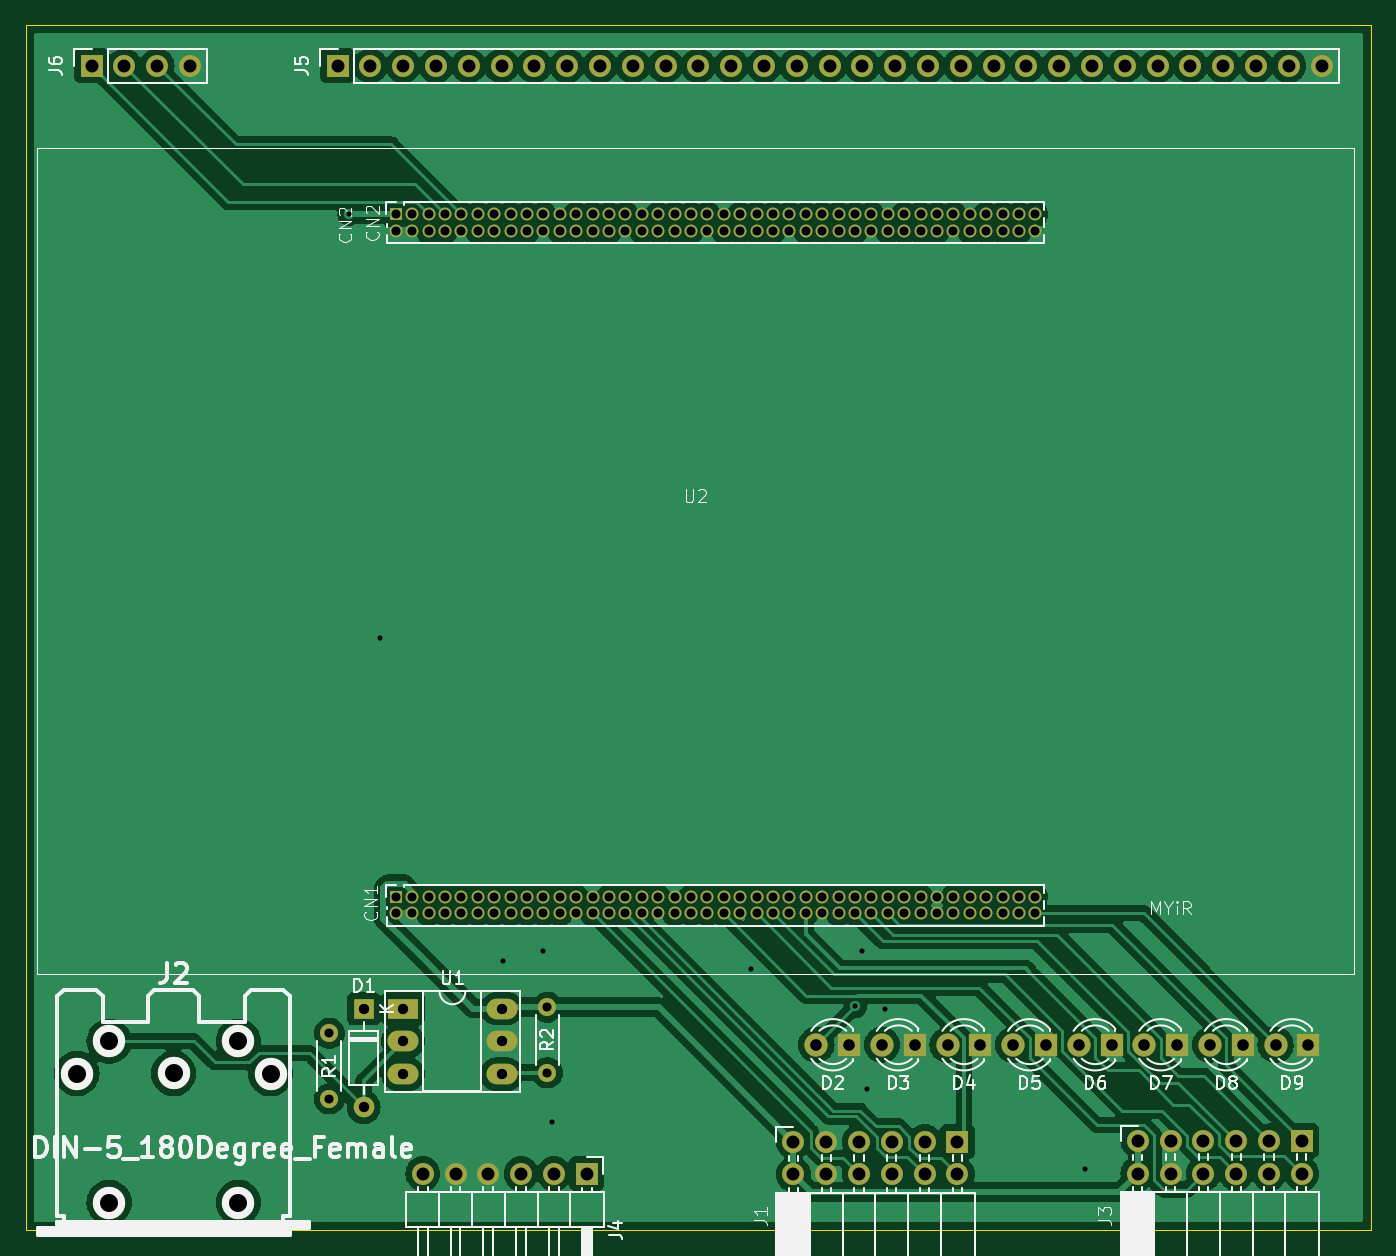
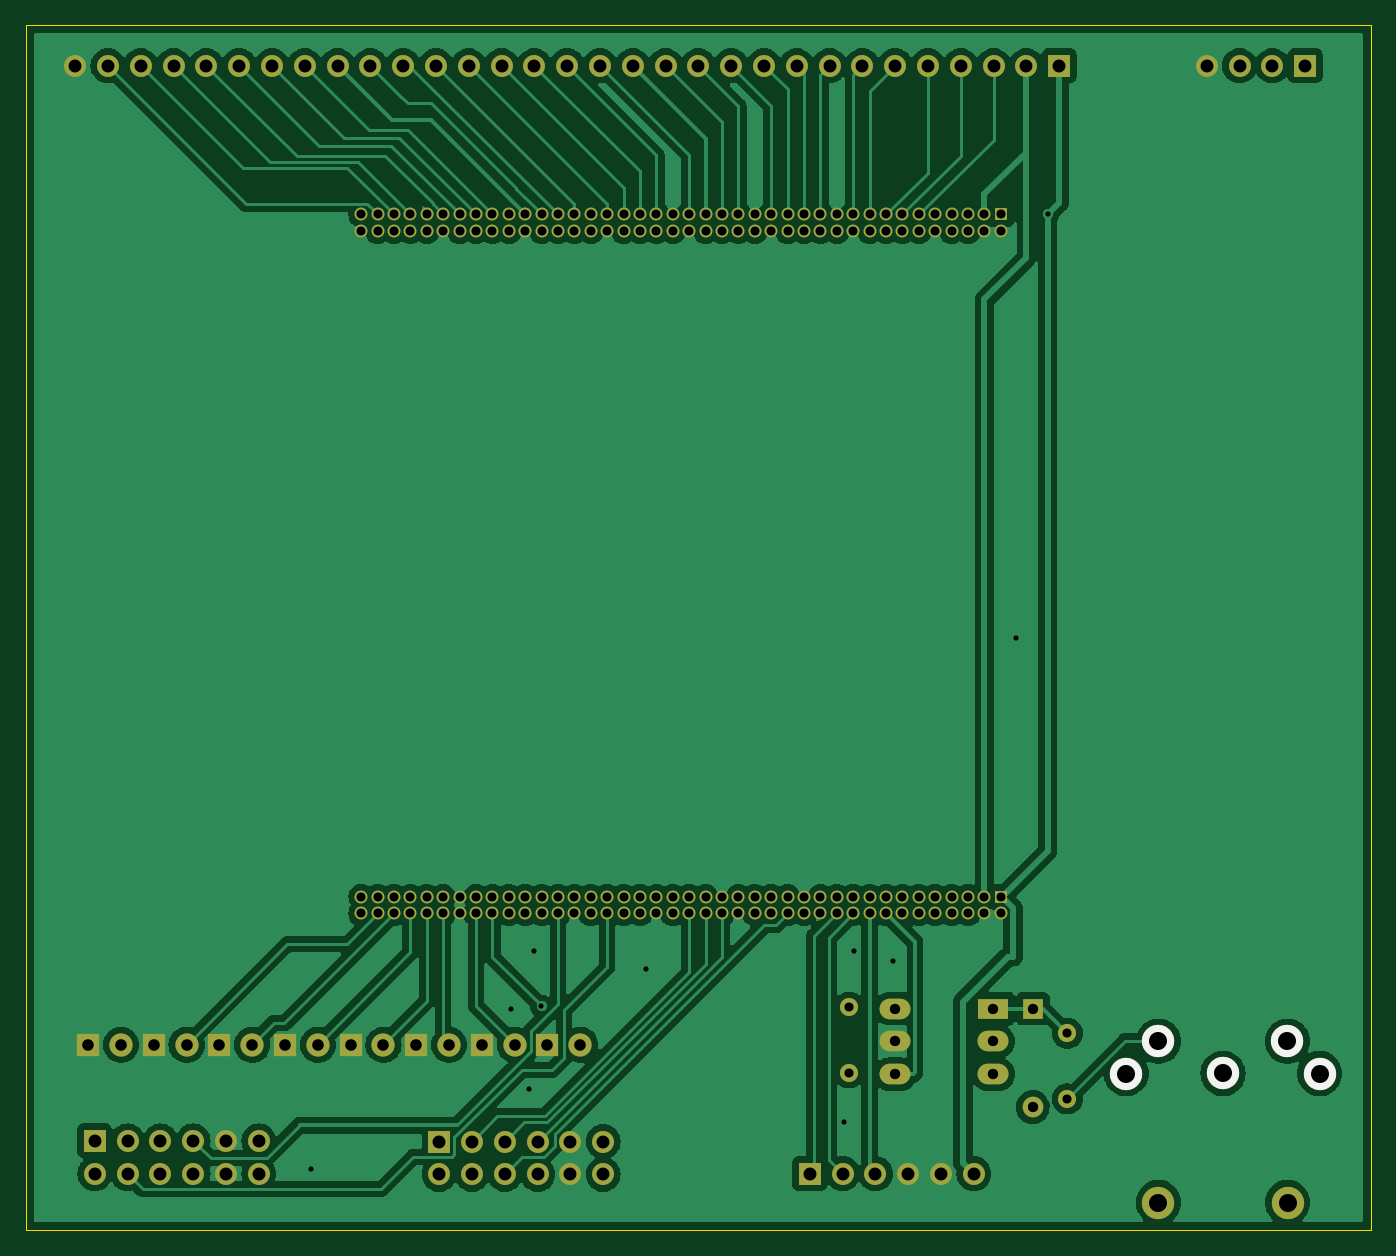
Circuit board: 10 layer files. Board 104.1 x 93.3 mm.
- bottom_copper: Breakout-B_Cu.gbr (194042 bytes)
- bottom_mask: Breakout-B_Mask.gbr (8122 bytes)
- paste: Breakout-B_Paste.gbr (468 bytes)
- bottom_silk: Breakout-B_Silkscreen.gbr (639 bytes)
- outline: Breakout-Edge_Cuts.gbr (630 bytes)
- top_copper: Breakout-F_Cu.gbr (220696 bytes)
- top_mask: Breakout-F_Mask.gbr (8122 bytes)
- paste: Breakout-F_Paste.gbr (468 bytes)
- top_silk: Breakout-F_Silkscreen.gbr (54967 bytes)
- drill: Breakout.drl (5040 bytes)

=== bottom_copper: Breakout-B_Cu.gbr (194042 bytes, source omitted) ===
=== bottom_mask: Breakout-B_Mask.gbr (8122 bytes, source omitted) ===
=== paste: Breakout-B_Paste.gbr ===
%TF.GenerationSoftware,KiCad,Pcbnew,7.0.10*%
%TF.CreationDate,2024-01-10T20:22:15+00:00*%
%TF.ProjectId,Breakout,42726561-6b6f-4757-942e-6b696361645f,rev?*%
%TF.SameCoordinates,Original*%
%TF.FileFunction,Paste,Bot*%
%TF.FilePolarity,Positive*%
%FSLAX46Y46*%
G04 Gerber Fmt 4.6, Leading zero omitted, Abs format (unit mm)*
G04 Created by KiCad (PCBNEW 7.0.10) date 2024-01-10 20:22:15*
%MOMM*%
%LPD*%
G01*
G04 APERTURE LIST*
G04 APERTURE END LIST*
M02*

=== bottom_silk: Breakout-B_Silkscreen.gbr ===
%TF.GenerationSoftware,KiCad,Pcbnew,7.0.10*%
%TF.CreationDate,2024-01-10T20:22:15+00:00*%
%TF.ProjectId,Breakout,42726561-6b6f-4757-942e-6b696361645f,rev?*%
%TF.SameCoordinates,Original*%
%TF.FileFunction,Legend,Bot*%
%TF.FilePolarity,Positive*%
%FSLAX46Y46*%
G04 Gerber Fmt 4.6, Leading zero omitted, Abs format (unit mm)*
G04 Created by KiCad (PCBNEW 7.0.10) date 2024-01-10 20:22:15*
%MOMM*%
%LPD*%
G01*
G04 APERTURE LIST*
%ADD10C,2.499360*%
G04 APERTURE END LIST*
D10*
%TO.C,J2*%
X62120880Y-98999800D03*
X54622800Y-98997260D03*
X47124720Y-98999800D03*
X59618980Y-96497900D03*
X49626620Y-96497900D03*
%TD*%
M02*

=== outline: Breakout-Edge_Cuts.gbr ===
%TF.GenerationSoftware,KiCad,Pcbnew,7.0.10*%
%TF.CreationDate,2024-01-10T20:22:15+00:00*%
%TF.ProjectId,Breakout,42726561-6b6f-4757-942e-6b696361645f,rev?*%
%TF.SameCoordinates,Original*%
%TF.FileFunction,Profile,NP*%
%FSLAX46Y46*%
G04 Gerber Fmt 4.6, Leading zero omitted, Abs format (unit mm)*
G04 Created by KiCad (PCBNEW 7.0.10) date 2024-01-10 20:22:15*
%MOMM*%
%LPD*%
G01*
G04 APERTURE LIST*
%TA.AperFunction,Profile*%
%ADD10C,0.100000*%
%TD*%
G04 APERTURE END LIST*
D10*
X43180000Y-17780000D02*
X147320000Y-17780000D01*
X147320000Y-111125000D01*
X43180000Y-111125000D01*
X43180000Y-17780000D01*
M02*

=== top_copper: Breakout-F_Cu.gbr (220696 bytes, source omitted) ===
=== top_mask: Breakout-F_Mask.gbr (8122 bytes, source omitted) ===
=== paste: Breakout-F_Paste.gbr ===
%TF.GenerationSoftware,KiCad,Pcbnew,7.0.10*%
%TF.CreationDate,2024-01-10T20:22:15+00:00*%
%TF.ProjectId,Breakout,42726561-6b6f-4757-942e-6b696361645f,rev?*%
%TF.SameCoordinates,Original*%
%TF.FileFunction,Paste,Top*%
%TF.FilePolarity,Positive*%
%FSLAX46Y46*%
G04 Gerber Fmt 4.6, Leading zero omitted, Abs format (unit mm)*
G04 Created by KiCad (PCBNEW 7.0.10) date 2024-01-10 20:22:15*
%MOMM*%
%LPD*%
G01*
G04 APERTURE LIST*
G04 APERTURE END LIST*
M02*

=== top_silk: Breakout-F_Silkscreen.gbr (54967 bytes, source omitted) ===
=== drill: Breakout.drl ===
M48
; DRILL file {KiCad 7.0.10} date Wed Jan 10 20:25:07 2024
; FORMAT={-:-/ absolute / inch / decimal}
; #@! TF.CreationDate,2024-01-10T20:25:07+00:00
; #@! TF.GenerationSoftware,Kicad,Pcbnew,7.0.10
; #@! TF.FileFunction,MixedPlating,1,2
FMAT,2
INCH
; #@! TA.AperFunction,Plated,PTH,ViaDrill
T1C0.0157
; #@! TA.AperFunction,Plated,PTH,ComponentDrill
T2C0.0276
; #@! TA.AperFunction,Plated,PTH,ComponentDrill
T3C0.0315
; #@! TA.AperFunction,Plated,PTH,ComponentDrill
T4C0.0354
; #@! TA.AperFunction,Plated,PTH,ComponentDrill
T5C0.0394
; #@! TA.AperFunction,Plated,PTH,ComponentDrill
T6C0.0550
; #@! TA.AperFunction,NonPlated,NPTH,ComponentDrill
T7C0.0550
%
G90
G05
T1
X2.685Y-1.2782
X2.78Y-2.57
X3.155Y-3.555
X3.275Y-3.525
X3.305Y-4.045
X3.91Y-3.58
X4.2281Y-3.6931
X4.25Y-3.525
X4.265Y-3.945
X4.32Y-3.7
X4.93Y-4.19
T2
X2.625Y-3.775
X2.625Y-3.975
X2.8276Y-1.2785
X2.8276Y-1.3285
X2.8276Y-3.3593
X2.8276Y-3.4093
X2.8776Y-1.2785
X2.8776Y-1.3285
X2.8776Y-3.3593
X2.8776Y-3.4093
X2.9276Y-1.2785
X2.9276Y-1.3285
X2.9276Y-3.3593
X2.9276Y-3.4093
X2.9776Y-1.2785
X2.9776Y-1.3285
X2.9776Y-3.3593
X2.9776Y-3.4093
X3.0276Y-1.2785
X3.0276Y-1.3285
X3.0276Y-3.3593
X3.0276Y-3.4093
X3.0776Y-1.2785
X3.0776Y-1.3285
X3.0776Y-3.3593
X3.0776Y-3.4093
X3.1276Y-1.2785
X3.1276Y-1.3285
X3.1276Y-3.3593
X3.1276Y-3.4093
X3.1776Y-1.2785
X3.1776Y-1.3285
X3.1776Y-3.3593
X3.1776Y-3.4093
X3.2276Y-1.2785
X3.2276Y-1.3285
X3.2276Y-3.3593
X3.2276Y-3.4093
X3.2776Y-1.2785
X3.2776Y-1.3285
X3.2776Y-3.3593
X3.2776Y-3.4093
X3.29Y-3.695
X3.29Y-3.895
X3.3276Y-1.2785
X3.3276Y-1.3285
X3.3276Y-3.3593
X3.3276Y-3.4093
X3.3776Y-1.2785
X3.3776Y-1.3285
X3.3776Y-3.3593
X3.3776Y-3.4093
X3.4276Y-1.2785
X3.4276Y-1.3285
X3.4276Y-3.3593
X3.4276Y-3.4093
X3.4776Y-1.2785
X3.4776Y-1.3285
X3.4776Y-3.3593
X3.4776Y-3.4093
X3.5276Y-1.2785
X3.5276Y-1.3285
X3.5276Y-3.3593
X3.5276Y-3.4093
X3.5776Y-1.2785
X3.5776Y-1.3285
X3.5776Y-3.3593
X3.5776Y-3.4093
X3.6276Y-1.2785
X3.6276Y-1.3285
X3.6276Y-3.3593
X3.6276Y-3.4093
X3.6776Y-1.2785
X3.6776Y-1.3285
X3.6776Y-3.3593
X3.6776Y-3.4093
X3.7276Y-1.2785
X3.7276Y-1.3285
X3.7276Y-3.3593
X3.7276Y-3.4093
X3.7776Y-1.2785
X3.7776Y-1.3285
X3.7776Y-3.3593
X3.7776Y-3.4093
X3.8276Y-1.2785
X3.8276Y-1.3285
X3.8276Y-3.3593
X3.8276Y-3.4093
X3.8776Y-1.2785
X3.8776Y-1.3285
X3.8776Y-3.3593
X3.8776Y-3.4093
X3.9276Y-1.2785
X3.9276Y-1.3285
X3.9276Y-3.3593
X3.9276Y-3.4093
X3.9776Y-1.2785
X3.9776Y-1.3285
X3.9776Y-3.3593
X3.9776Y-3.4093
X4.0276Y-1.2785
X4.0276Y-1.3285
X4.0276Y-3.3593
X4.0276Y-3.4093
X4.0776Y-1.2785
X4.0776Y-1.3285
X4.0776Y-3.3593
X4.0776Y-3.4093
X4.1276Y-1.2785
X4.1276Y-1.3285
X4.1276Y-3.3593
X4.1276Y-3.4093
X4.1776Y-1.2785
X4.1776Y-1.3285
X4.1776Y-3.3593
X4.1776Y-3.4093
X4.2276Y-1.2785
X4.2276Y-1.3285
X4.2276Y-3.3593
X4.2276Y-3.4093
X4.2776Y-1.2785
X4.2776Y-1.3285
X4.2776Y-3.3593
X4.2776Y-3.4093
X4.3276Y-1.2785
X4.3276Y-1.3285
X4.3276Y-3.3593
X4.3276Y-3.4093
X4.3776Y-1.2785
X4.3776Y-1.3285
X4.3776Y-3.3593
X4.3776Y-3.4093
X4.4276Y-1.2785
X4.4276Y-1.3285
X4.4276Y-3.3593
X4.4276Y-3.4093
X4.4776Y-1.2785
X4.4776Y-1.3285
X4.4776Y-3.3593
X4.4776Y-3.4093
X4.5276Y-1.2785
X4.5276Y-1.3285
X4.5276Y-3.3593
X4.5276Y-3.4093
X4.5776Y-1.2785
X4.5776Y-1.3285
X4.5776Y-3.3593
X4.5776Y-3.4093
X4.6276Y-1.2785
X4.6276Y-1.3285
X4.6276Y-3.3593
X4.6276Y-3.4093
X4.6776Y-1.2785
X4.6776Y-1.3285
X4.6776Y-3.3593
X4.6776Y-3.4093
X4.7276Y-1.2785
X4.7276Y-1.3285
X4.7276Y-3.3593
X4.7276Y-3.4093
X4.7776Y-1.2785
X4.7776Y-1.3285
X4.7776Y-3.3593
X4.7776Y-3.4093
T3
X2.73Y-3.7
X2.73Y-4.0
X2.8504Y-3.6996
X2.8504Y-3.7996
X2.8504Y-3.8996
X3.1504Y-3.6996
X3.1504Y-3.7996
X3.1504Y-3.8996
T4
X4.11Y-3.81
X4.21Y-3.81
X4.3098Y-3.81
X4.4098Y-3.81
X4.51Y-3.81
X4.61Y-3.81
X4.71Y-3.81
X4.81Y-3.81
X4.91Y-3.81
X5.01Y-3.81
X5.11Y-3.81
X5.21Y-3.81
X5.31Y-3.81
X5.41Y-3.81
X5.51Y-3.81
X5.61Y-3.81
T5
X1.9Y-0.825
X2.0Y-0.825
X2.1Y-0.825
X2.2Y-0.825
X2.65Y-0.825
X2.75Y-0.825
X2.85Y-0.825
X2.91Y-4.2028
X2.95Y-0.825
X3.01Y-4.2028
X3.05Y-0.825
X3.11Y-4.2028
X3.15Y-0.825
X3.21Y-4.2028
X3.25Y-0.825
X3.31Y-4.2028
X3.35Y-0.825
X3.41Y-4.2028
X3.45Y-0.825
X3.55Y-0.825
X3.65Y-0.825
X3.75Y-0.825
X3.85Y-0.825
X3.95Y-0.825
X4.04Y-4.105
X4.04Y-4.205
X4.05Y-0.825
X4.14Y-4.105
X4.14Y-4.205
X4.15Y-0.825
X4.24Y-4.105
X4.24Y-4.205
X4.25Y-0.825
X4.34Y-4.105
X4.34Y-4.205
X4.35Y-0.825
X4.44Y-4.105
X4.44Y-4.205
X4.45Y-0.825
X4.54Y-4.105
X4.54Y-4.205
X4.55Y-0.825
X4.65Y-0.825
X4.75Y-0.825
X4.85Y-0.825
X4.95Y-0.825
X5.05Y-0.825
X5.09Y-4.1026
X5.09Y-4.2026
X5.15Y-0.825
X5.19Y-4.1026
X5.19Y-4.2026
X5.25Y-0.825
X5.29Y-4.1026
X5.29Y-4.2026
X5.35Y-0.825
X5.39Y-4.1026
X5.39Y-4.2026
X5.45Y-0.825
X5.49Y-4.1026
X5.49Y-4.2026
X5.55Y-0.825
X5.59Y-4.1026
X5.59Y-4.2026
X5.65Y-0.825
T6
X1.8553Y-3.8976
X1.9538Y-3.7991
X2.1505Y-3.8975
X2.3472Y-3.7991
X2.4457Y-3.8976
T7
X1.9536Y-4.2911
X2.3474Y-4.2911
M30

